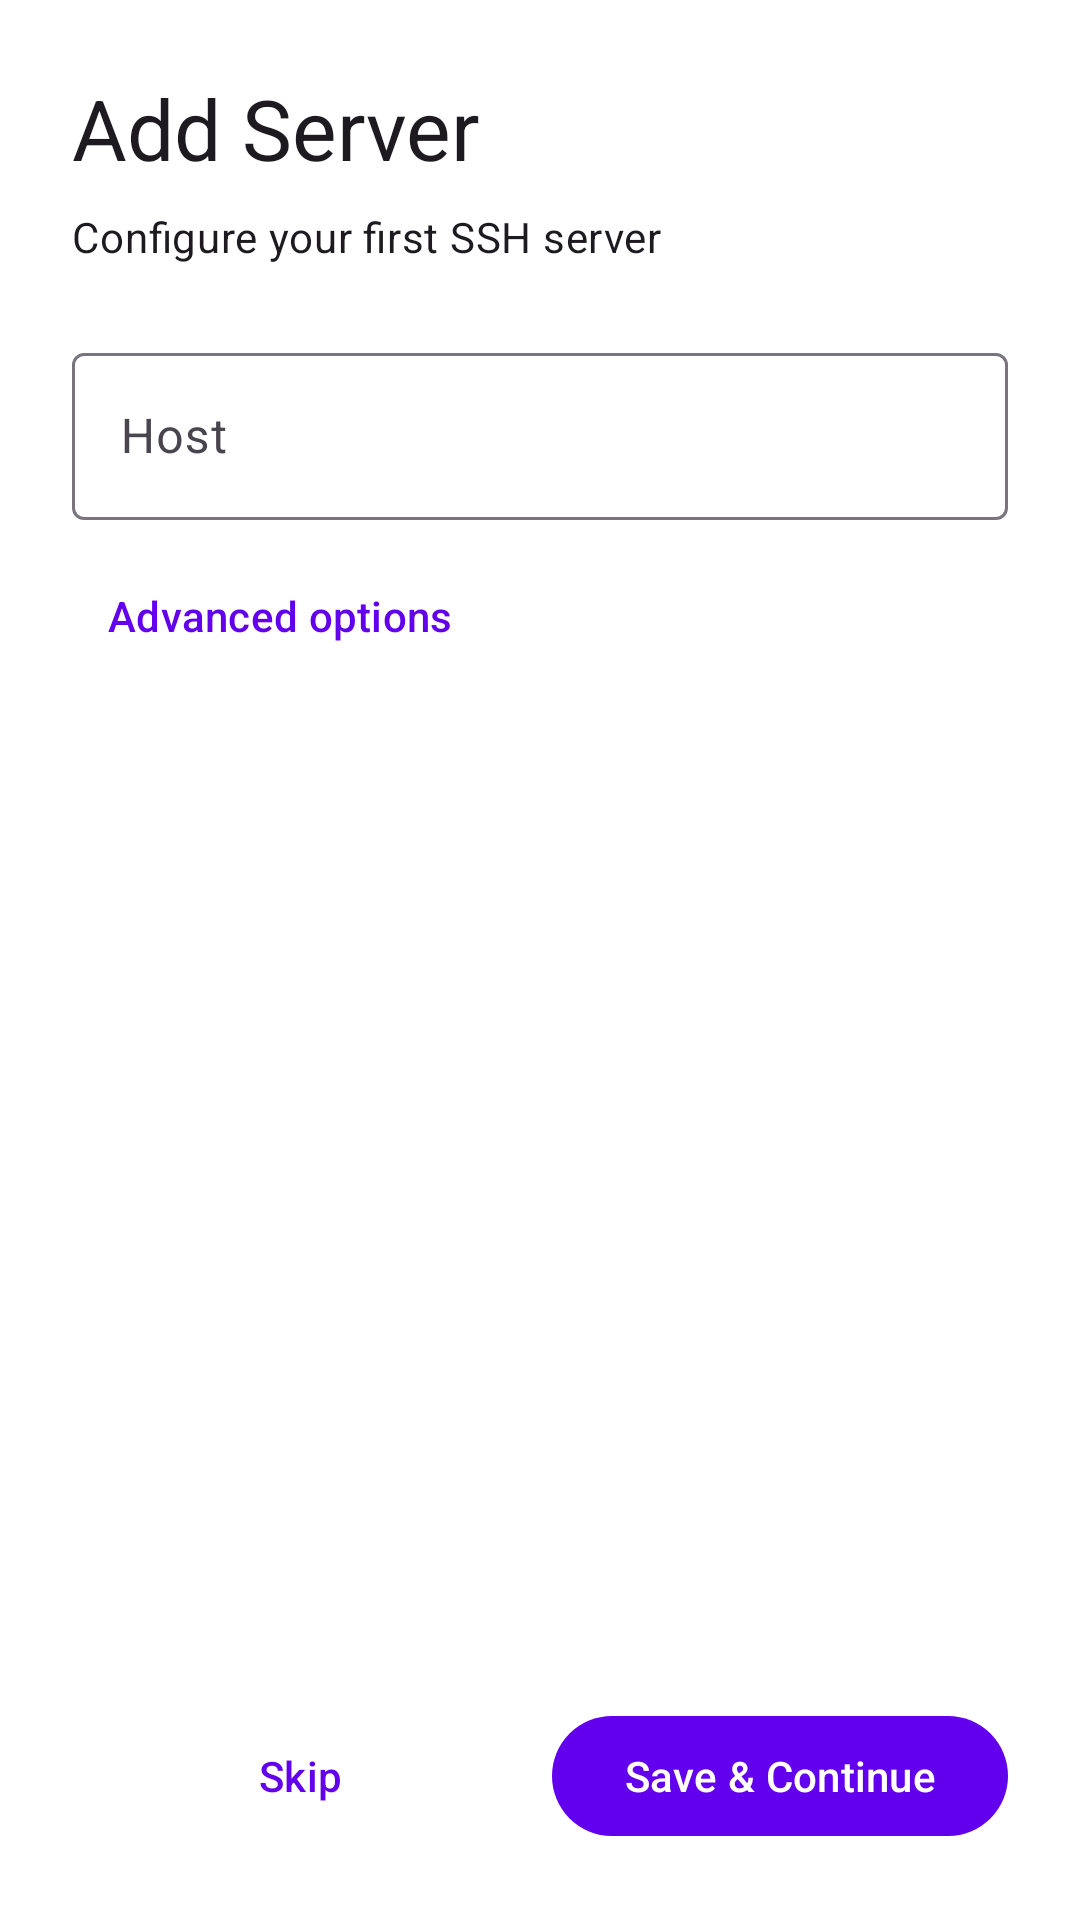

The Android layout XML behind this screen, and the referenced resources:
<!-- AndroidManifest.xml: application theme Theme.SshProxy -->
<!-- res/layout/fragment_server_setup.xml -->
<?xml version="1.0" encoding="utf-8"?>
<LinearLayout xmlns:android="http://schemas.android.com/apk/res/android"
    xmlns:app="http://schemas.android.com/apk/res-auto"
    android:layout_width="match_parent"
    android:layout_height="match_parent"
    android:orientation="vertical"
    android:padding="24dp">

    <TextView
        android:layout_width="wrap_content"
        android:layout_height="wrap_content"
        android:text="Add Server"
        android:textAppearance="?attr/textAppearanceHeadlineMedium"
        android:layout_marginBottom="8dp" />

    <TextView
        android:layout_width="wrap_content"
        android:layout_height="wrap_content"
        android:text="Configure your first SSH server"
        android:textAppearance="?attr/textAppearanceBodyMedium"
        android:layout_marginBottom="24dp" />

    <com.google.android.material.textfield.TextInputLayout
        android:layout_width="match_parent"
        android:layout_height="wrap_content"
        android:hint="Host"
        style="@style/Widget.Material3.TextInputLayout.OutlinedBox">

        <com.google.android.material.textfield.TextInputEditText
            android:id="@+id/etHost"
            android:layout_width="match_parent"
            android:layout_height="wrap_content"
            android:inputType="text" />

    </com.google.android.material.textfield.TextInputLayout>

    <com.google.android.material.button.MaterialButton
        android:id="@+id/btnToggleAdvanced"
        style="@style/Widget.Material3.Button.TextButton"
        android:layout_width="wrap_content"
        android:layout_height="wrap_content"
        android:text="Advanced options"
        app:icon="@drawable/ic_expand_more"
        app:iconGravity="end"
        android:layout_marginTop="8dp" />

    <LinearLayout
        android:id="@+id/advancedOptionsLayout"
        android:layout_width="match_parent"
        android:layout_height="wrap_content"
        android:orientation="vertical"
        android:visibility="gone">

        <com.google.android.material.textfield.TextInputLayout
            android:layout_width="match_parent"
            android:layout_height="wrap_content"
            android:hint="Name (optional)"
            style="@style/Widget.Material3.TextInputLayout.OutlinedBox"
            android:layout_marginTop="16dp">

            <com.google.android.material.textfield.TextInputEditText
                android:id="@+id/etName"
                android:layout_width="match_parent"
                android:layout_height="wrap_content"
                android:inputType="text" />

        </com.google.android.material.textfield.TextInputLayout>

        <com.google.android.material.textfield.TextInputLayout
            android:layout_width="match_parent"
            android:layout_height="wrap_content"
            android:hint="User"
            style="@style/Widget.Material3.TextInputLayout.OutlinedBox"
            android:layout_marginTop="16dp">

            <com.google.android.material.textfield.TextInputEditText
                android:id="@+id/etUser"
                android:layout_width="match_parent"
                android:layout_height="wrap_content"
                android:inputType="text" />

        </com.google.android.material.textfield.TextInputLayout>

        <com.google.android.material.textfield.TextInputLayout
            android:layout_width="match_parent"
            android:layout_height="wrap_content"
            android:hint="Port"
            style="@style/Widget.Material3.TextInputLayout.OutlinedBox"
            android:layout_marginTop="16dp">

            <com.google.android.material.textfield.TextInputEditText
                android:id="@+id/etPort"
                android:layout_width="match_parent"
                android:layout_height="wrap_content"
                android:inputType="number" />

        </com.google.android.material.textfield.TextInputLayout>

    </LinearLayout>

    <View
        android:layout_width="match_parent"
        android:layout_height="0dp"
        android:layout_weight="1" />

    <LinearLayout
        android:layout_width="match_parent"
        android:layout_height="wrap_content"
        android:orientation="horizontal"
        android:layout_marginTop="24dp">

        <com.google.android.material.button.MaterialButton
            android:id="@+id/btnSkip"
            style="@style/Widget.Material3.Button.TextButton"
            android:layout_width="0dp"
            android:layout_height="wrap_content"
            android:layout_weight="1"
            android:layout_marginEnd="8dp"
            android:text="Skip" />

        <com.google.android.material.button.MaterialButton
            android:id="@+id/btnSave"
            android:layout_width="0dp"
            android:layout_height="wrap_content"
            android:layout_weight="1"
            android:text="Save &amp; Continue" />

    </LinearLayout>

</LinearLayout>
<!-- resources referenced by this layout -->
<resources>
  <style name="Theme.SshProxy" parent="Theme.Material3.DayNight.NoActionBar">
          
          <item name="colorPrimary">#6200EE</item>
          <item name="colorOnPrimary">#FFFFFF</item>
          <item name="colorPrimaryContainer">#EADDFF</item>
          <item name="colorOnPrimaryContainer">#21005D</item>
          
          <item name="colorSecondary">#03DAC5</item>
          <item name="colorOnSecondary">#FFFFFF</item>
          <item name="colorSecondaryContainer">#E8DEF8</item>
          <item name="colorOnSecondaryContainer">#1D192B</item>
          
          <item name="android:statusBarColor">@color/purple_700</item>
          
          <item name="android:windowBackground">#FFFFFF</item>
          <item name="colorSurface">#FFFFFF</item>
          <item name="colorOnSurface">#000000</item>
          <item name="colorSurfaceVariant">#E7E0EC</item>
          <item name="colorOnSurfaceVariant">#49454F</item>
      </style>
  <color name="purple_700">#FF3700B3</color>
</resources>
